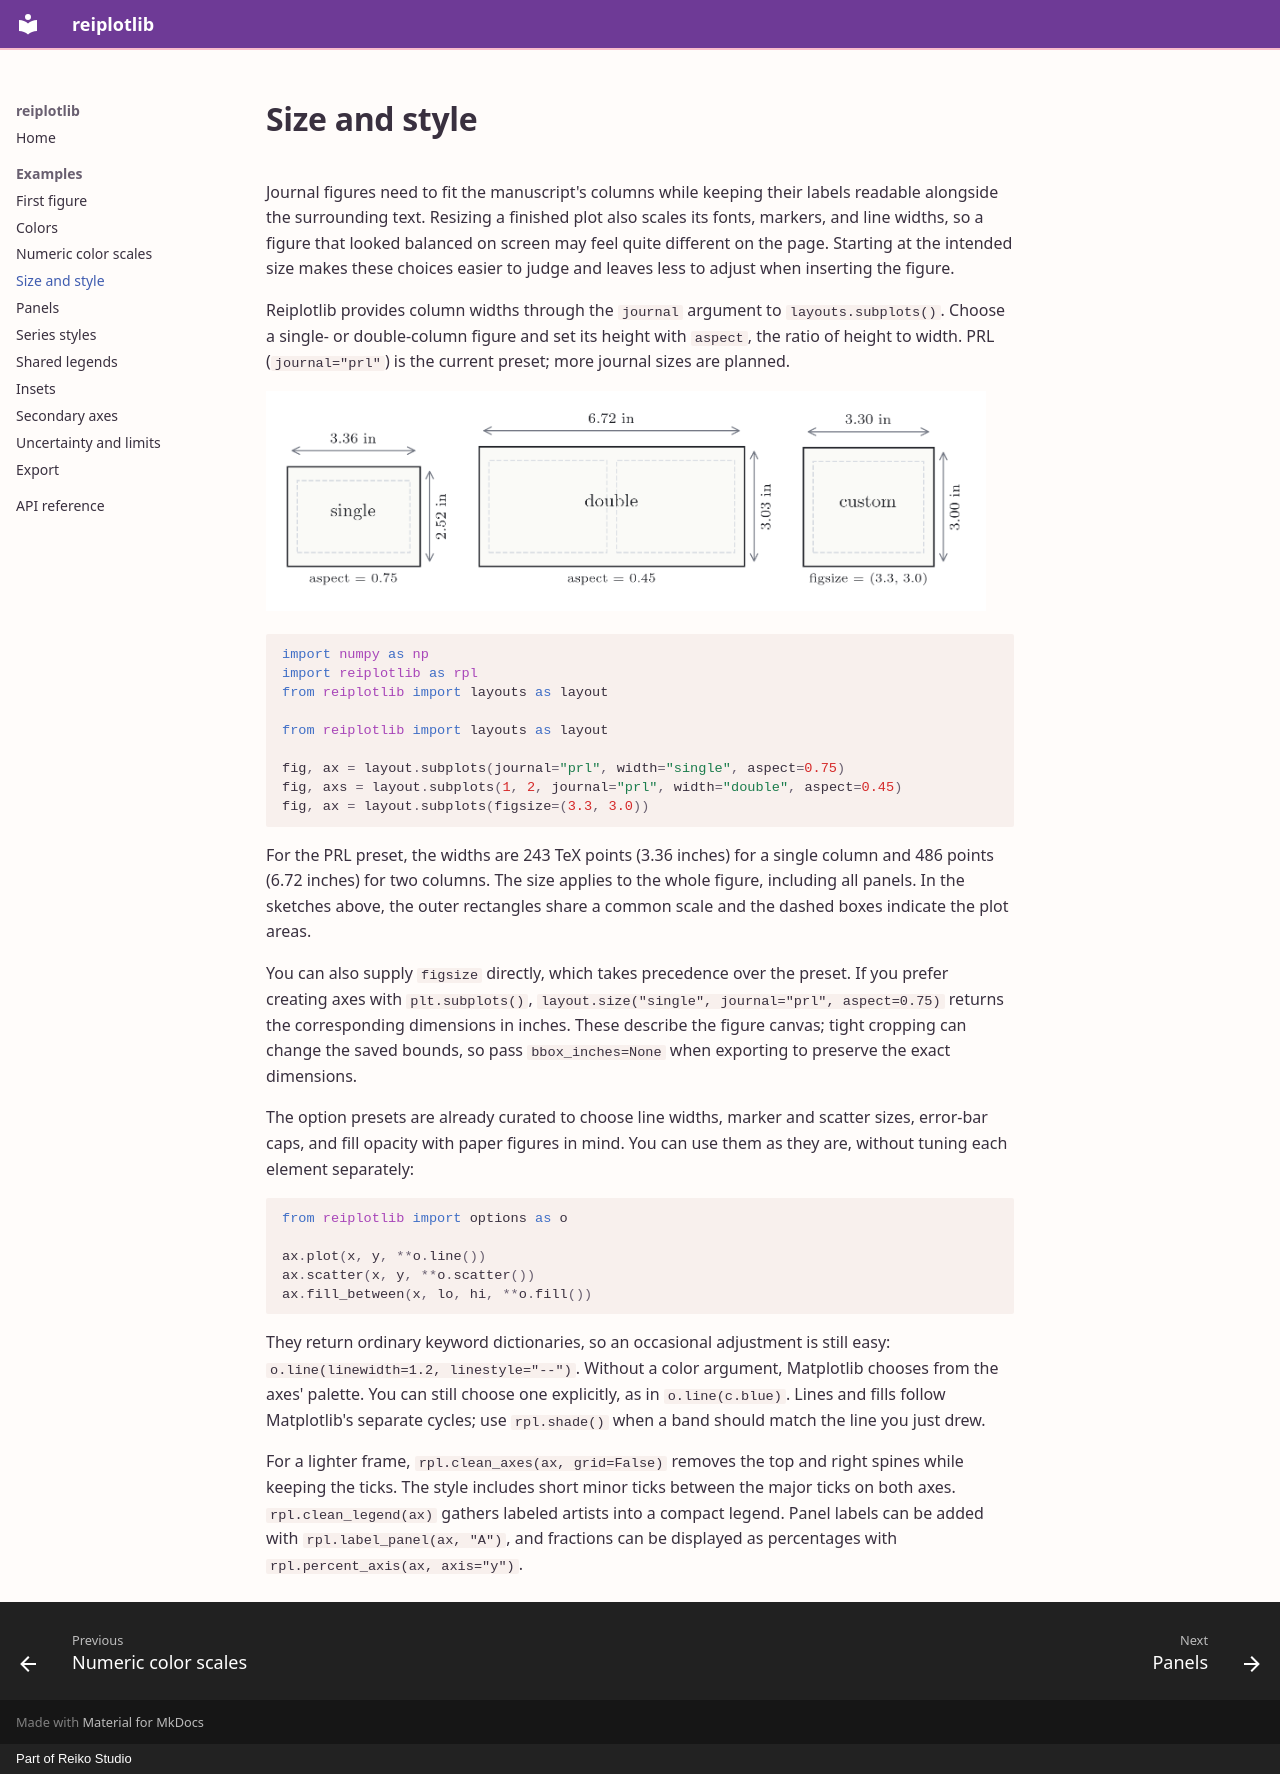

repository: reiko-studio/reiplotlib · page: examples/sizing/index.html · generator: mkdocs · copyright: Part of Reiko Studio

# Size and style

Journal figures need to fit the manuscript's columns while keeping their labels
readable alongside the surrounding text. Resizing a finished plot also scales
its fonts, markers, and line widths, so a figure that looked balanced on screen
may feel quite different on the page. Starting at the intended size makes these
choices easier to judge and leaves less to adjust when inserting the figure.

Reiplotlib provides column widths through the `journal` argument to
`layouts.subplots()`. Choose a single- or double-column figure and set its
height with `aspect`, the ratio of height to width. PRL (`journal="prl"`) is
the current preset; more journal sizes are planned.

![Figure sizes drawn to a common scale: single column, double column with two panels, and a custom size](../images/sizing.png){ width="720" }

```python
import numpy as np
import reiplotlib as rpl
from reiplotlib import layouts as layout

from reiplotlib import layouts as layout

fig, ax = layout.subplots(journal="prl", width="single", aspect=0.75)
fig, axs = layout.subplots(1, 2, journal="prl", width="double", aspect=0.45)
fig, ax = layout.subplots(figsize=(3.3, 3.0))
```

For the PRL preset, the widths are 243 TeX points (3.36 inches) for a single
column and 486 points (6.72 inches) for two columns. The size applies to the
whole figure, including all panels. In the sketches above, the outer rectangles
share a common scale and the dashed boxes indicate the plot areas.

You can also supply `figsize` directly, which takes precedence over the preset.
If you prefer creating axes with `plt.subplots()`,
`layout.size("single", journal="prl", aspect=0.75)` returns the corresponding
dimensions in inches. These describe the figure canvas; tight cropping can
change the saved bounds, so pass `bbox_inches=None` when exporting to preserve
the exact dimensions.

The option presets are already curated to choose line widths, marker and scatter sizes, 
error-bar caps, and fill opacity with paper figures in mind. You can use them as they are,
without tuning each element separately:

```python
from reiplotlib import options as o

ax.plot(x, y, **o.line())
ax.scatter(x, y, **o.scatter())
ax.fill_between(x, lo, hi, **o.fill())
```

They return ordinary keyword dictionaries, so an occasional adjustment is still
easy: `o.line(linewidth=1.2, linestyle="--")`. Without a color argument,
Matplotlib chooses from the axes' palette. You can still choose one explicitly,
as in `o.line(c.blue)`. Lines and fills follow Matplotlib's separate cycles;
use `rpl.shade()` when a band should match the line you just drew.

For a lighter frame, `rpl.clean_axes(ax, grid=False)` removes the top and right
spines while keeping the ticks. The style includes short minor ticks between
the major ticks on both axes. `rpl.clean_legend(ax)` gathers labeled artists
into a compact legend. Panel labels can be added with `rpl.label_panel(ax, "A")`,
and fractions can be displayed as percentages with `rpl.percent_axis(ax, axis="y")`.
